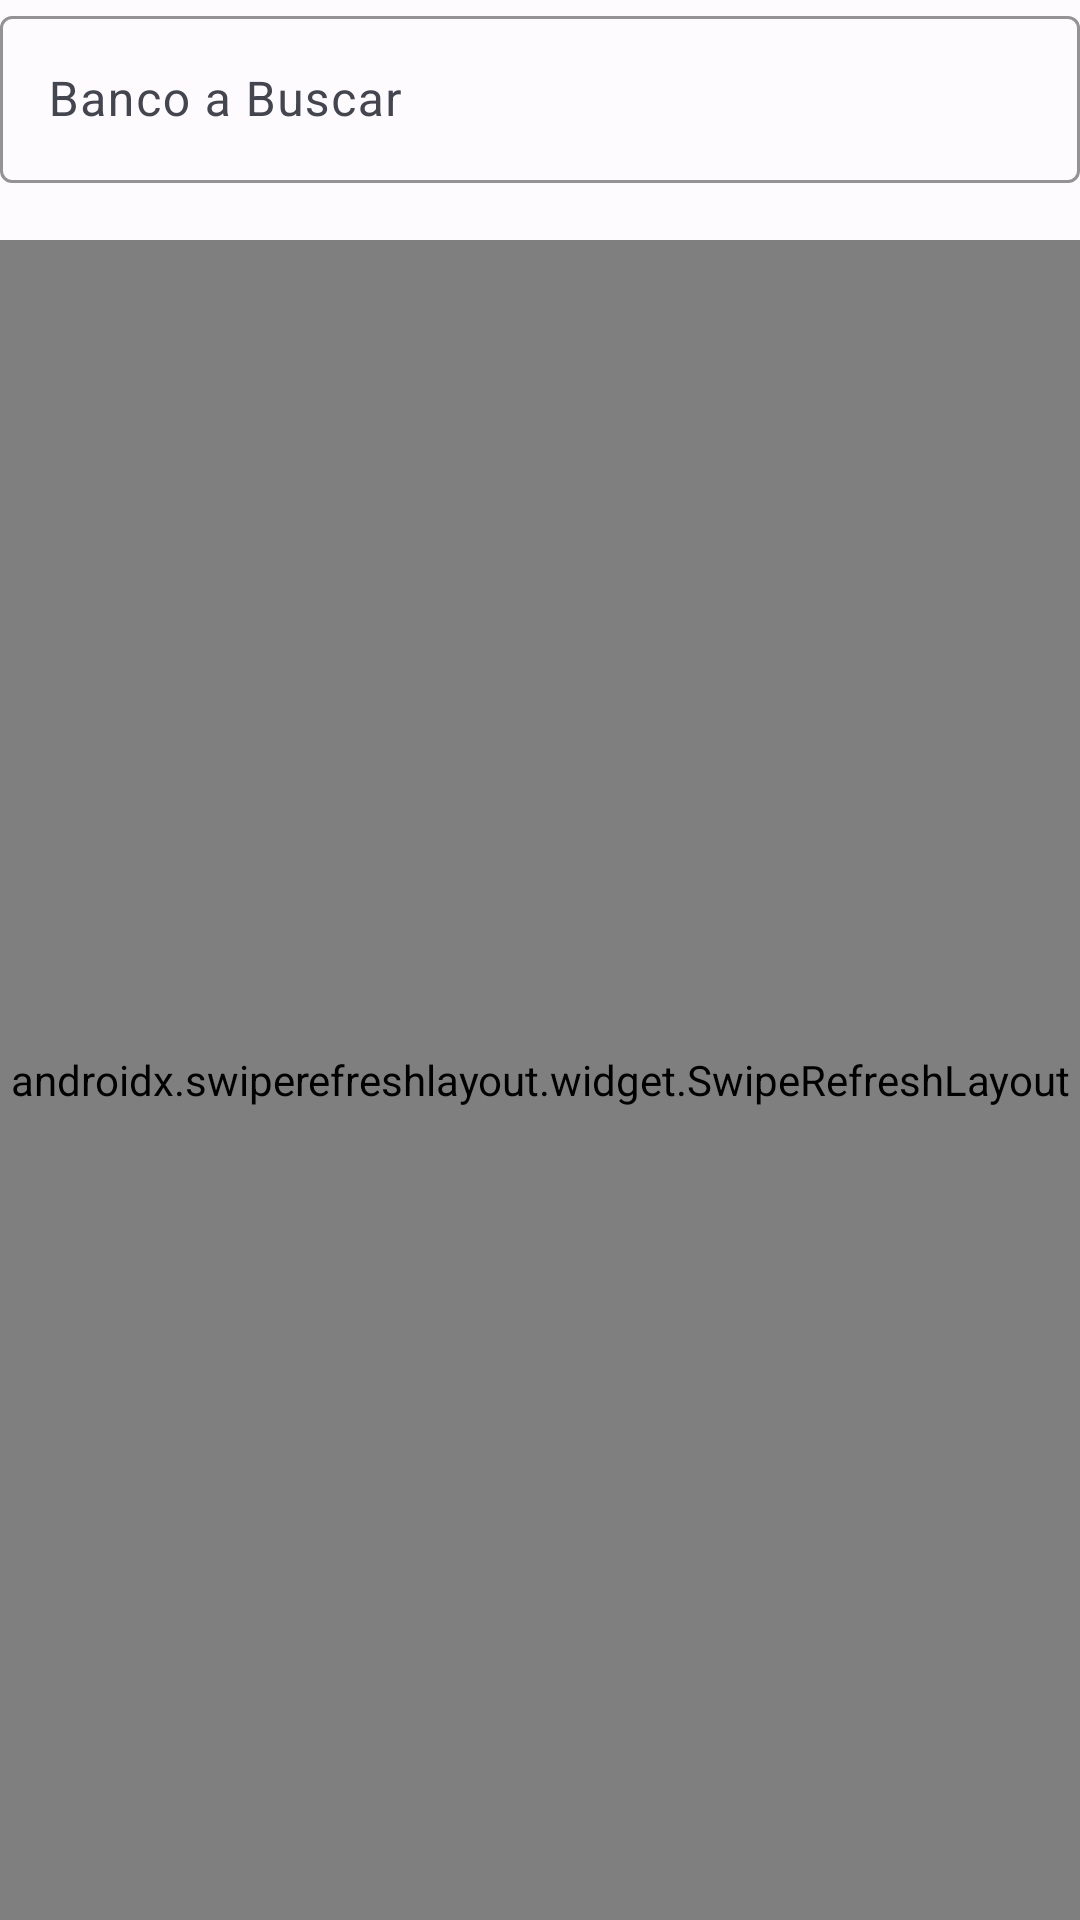

Reconstruct the res/layout file that produces this screen, plus the resources it refers to.
<!-- AndroidManifest.xml: application theme Theme.MENULATERAL -->
<!-- res/layout/fragment_bancos.xml -->
<?xml version="1.0" encoding="utf-8"?>
<androidx.coordinatorlayout.widget.CoordinatorLayout xmlns:android="http://schemas.android.com/apk/res/android"
    xmlns:app="http://schemas.android.com/apk/res-auto"
    xmlns:tools="http://schemas.android.com/tools"
    android:layout_width="match_parent"
    android:layout_height="match_parent"
    tools:context="com.carlosv.dolaraldia.ui.bancos.BancosFragment">

    
    <com.google.android.material.textfield.TextInputLayout
        android:id="@+id/textFieldLayoutFiltroC"
        style="@style/Widget.Material3.TextInputLayout.OutlinedBox"
        android:layout_width="match_parent"
        android:layout_height="wrap_content"
        android:hint="@string/banco_a_buscar"
        app:boxStrokeColor="?attr/colorPrimary"
        app:endIconDrawable="@drawable/ic_buscar_24"
        app:endIconMode="custom"
        app:endIconTint="?attr/colorOnSurfaceVariant"
        app:hintTextColor="?attr/colorOnSurface"
        android:textColorHint="?attr/colorOnSurfaceVariant">

        <com.google.android.material.textfield.TextInputEditText
            android:id="@+id/editTexFiltroC"
            android:layout_width="match_parent"
            android:layout_height="wrap_content"
            android:imeOptions="actionSearch"
            android:inputType="text"
            android:maxLines="1"
            android:singleLine="true"
            tools:text="Buscar Bancos" />

    </com.google.android.material.textfield.TextInputLayout>

    
    <androidx.swiperefreshlayout.widget.SwipeRefreshLayout
        android:id="@+id/swipeRefreshLayout"
        android:layout_width="match_parent"
        android:layout_height="match_parent"
        android:layout_marginTop="80dp">

        
        <androidx.recyclerview.widget.RecyclerView
            android:id="@+id/recyclerOtrasBancos"
            android:layout_width="match_parent"
            android:layout_height="match_parent"
            tools:listitem="@layout/item_banco" /> 

    </androidx.swiperefreshlayout.widget.SwipeRefreshLayout>

    
    <ProgressBar
        android:id="@+id/progressBar"
        android:layout_width="wrap_content"
        android:layout_height="wrap_content"
        android:layout_gravity="center"
        android:visibility="gone"
        tools:visibility="visible" />

</androidx.coordinatorlayout.widget.CoordinatorLayout>
<!-- resources referenced by this layout -->
<resources>
  <string name="banco_a_buscar">Banco a Buscar</string>
  <style name="Theme.MENULATERAL" parent="Theme.Material3.Light.NoActionBar">
          
          <item name="colorPrimary">@color/md_theme_light_primary</item>
          <item name="colorOnPrimary">@color/md_theme_light_onPrimary</item>
          <item name="colorPrimaryContainer">@color/md_theme_light_primaryContainer</item>
          <item name="colorOnPrimaryContainer">@color/md_theme_light_onPrimaryContainer</item>
          <item name="colorSecondary">@color/md_theme_light_secondary</item>
          <item name="colorOnSecondary">@color/md_theme_light_onSecondary</item>
          
          <item name="android:colorBackground">@color/md_theme_light_background</item>
          <item name="colorOnBackground">@color/md_theme_light_onBackground</item>
          <item name="colorSurface">@color/md_theme_light_surface</item>
          <item name="colorOnSurface">@color/md_theme_light_onSurface</item>
          <item name="colorSurfaceVariant">@color/md_theme_light_surfaceVariant</item>
          <item name="colorOnSurfaceVariant">@color/md_theme_light_onSurfaceVariant</item>
  
          
          <item name="android:activityOpenEnterAnimation">@anim/appear_from_top</item>
  
          
          <item name="android:activityOpenExitAnimation">@anim/stay_put</item>
  
          
          <item name="android:activityCloseEnterAnimation">@anim/stay_put</item>
  
          
          <item name="android:activityCloseExitAnimation">@anim/disappear_to_bottom
          </item> 
      </style>
  <color name="md_theme_light_primary">#0056D0</color>
  <color name="md_theme_light_onPrimary">#FFFFFF</color>
  <color name="md_theme_light_primaryContainer">#DAE2FF</color>
  <color name="md_theme_light_onPrimaryContainer">#001847</color>
  <color name="md_theme_light_secondary">#585E71</color>
  <color name="md_theme_light_onSecondary">#FFFFFF</color>
  <color name="md_theme_light_background">#FEFBFF</color>
  <color name="md_theme_light_onBackground">#1B1B1F</color>
  <color name="md_theme_light_surface">#FEFBFF</color>
  <color name="md_theme_light_onSurface">#1B1B1F</color>
  <color name="md_theme_light_surfaceVariant">#0B0B0B</color>
  <color name="md_theme_light_onSurfaceVariant">#44464F</color>
</resources>
